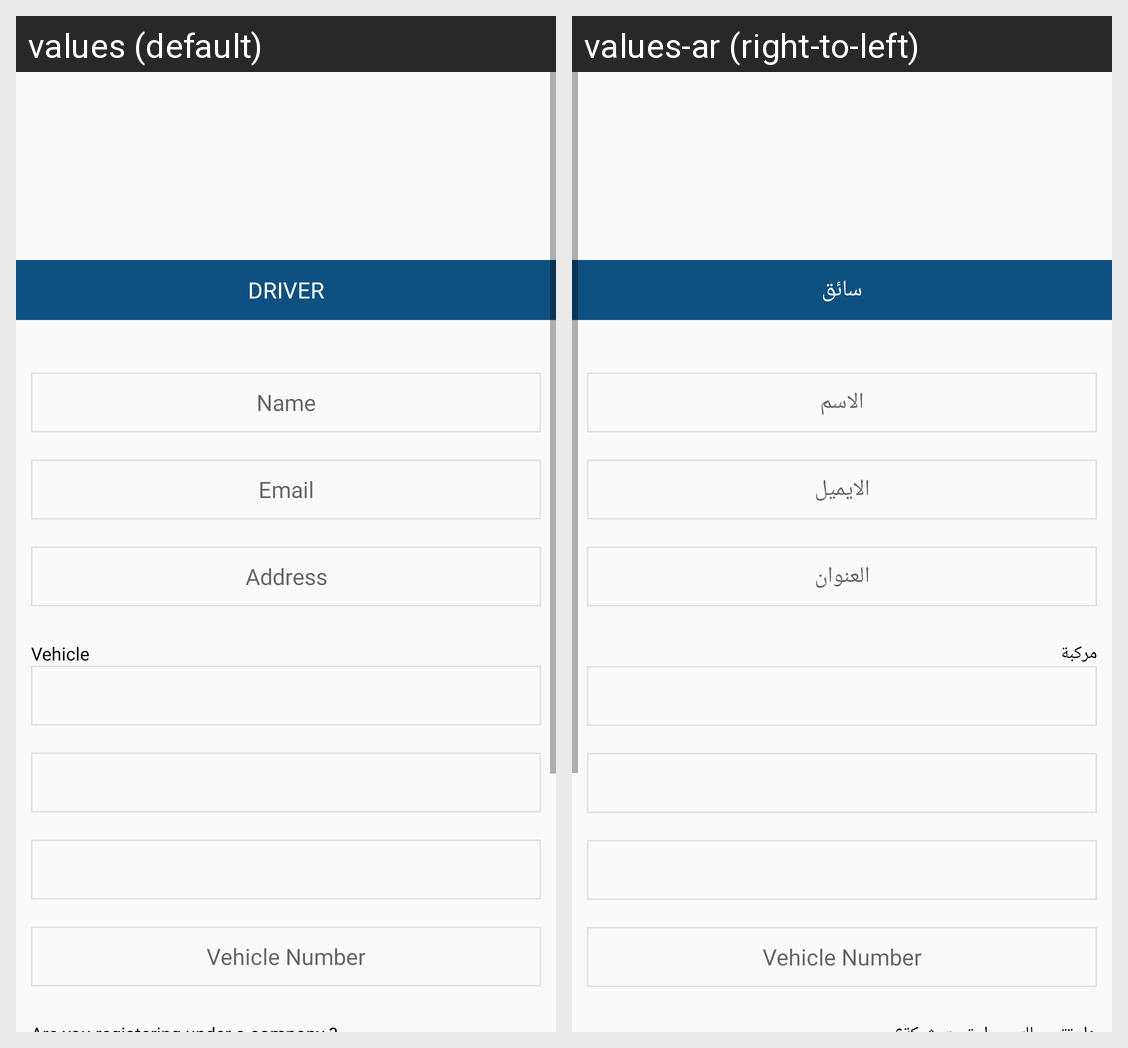

Here is an Android app screen in its default locale and in the app's own translations. Write out the translated-string differences for the strings that appear on this screen.
Android screen res/layout/content_register.xml rendered under 2 locales, left to right: values (default), values-ar (right-to-left). Device: Nexus 5 (rendered at 1080×1920; each locale shown at half size, 540×960, under a caption strip naming it); theme AppTheme.
Strings drawn on this screen, with the default value and each locale's value (text and hints the layout hard-codes, and strings that could not be matched under every locale, appear in the picture but are not listed):

Driver
  values: Driver
  values-ar: سائق

Name
  values: Name
  values-ar: الاسم

Email
  values: Email
  values-ar: الايميل

Address
  values: Address
  values-ar: العنوان

Vehicle
  values: Vehicle
  values-ar: مركبة

vehicle_number
  values: Vehicle Number
  values-ar: Vehicle Number
